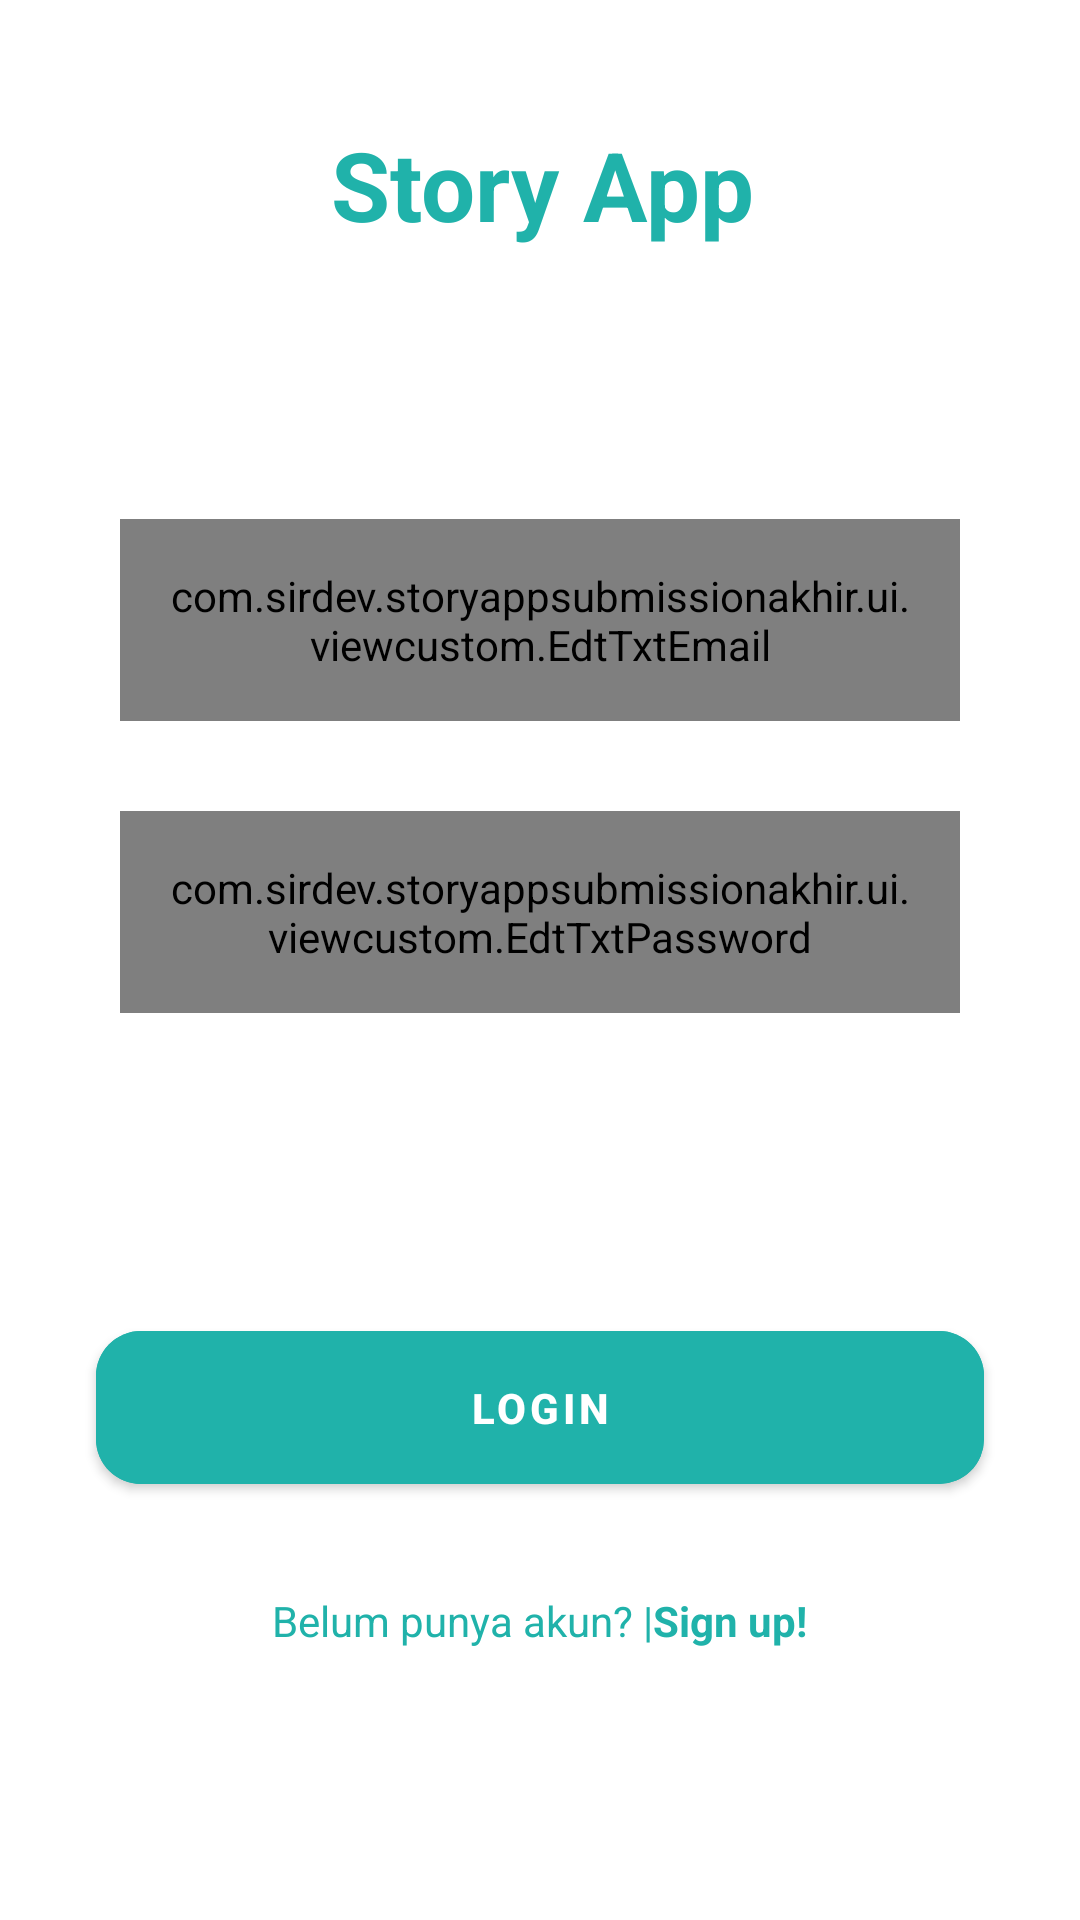

Layout XML and referenced resources for this Android screen:
<!-- AndroidManifest.xml: application theme Theme.StoryAppSubmissionAkhir -->
<!-- res/layout/activity_login.xml -->
<?xml version="1.0" encoding="utf-8"?>
<androidx.constraintlayout.widget.ConstraintLayout xmlns:android="http://schemas.android.com/apk/res/android"
    xmlns:app="http://schemas.android.com/apk/res-auto"
    xmlns:tools="http://schemas.android.com/tools"
    android:layout_width="match_parent"
    android:layout_height="match_parent"
    tools:context=".ui.login.LoginActivity">

    <TextView
        android:id="@+id/tvWelcome"
        android:layout_width="wrap_content"
        android:layout_height="wrap_content"
        android:layout_marginTop="40dp"
        android:text="@string/welcome"
        android:textColor="#20B2AA"
        android:textStyle="bold"
        android:textSize="32sp"
        app:layout_constraintEnd_toEndOf="parent"
        app:layout_constraintHorizontal_bias="0.504"
        app:layout_constraintStart_toStartOf="parent"
        app:layout_constraintTop_toTopOf="parent" />

    <com.sirdev.storyappsubmissionakhir.ui.viewcustom.EdtTxtEmail
        android:id="@+id/email_edt"
        android:layout_width="match_parent"
        android:layout_height="wrap_content"
        android:layout_marginHorizontal="40dp"
        android:layout_marginTop="90dp"
        android:inputType="textEmailAddress"
        android:padding="16dp"
        android:textColor="#20B2AA"
        app:layout_constraintEnd_toEndOf="parent"
        app:layout_constraintStart_toStartOf="parent"
        app:layout_constraintTop_toBottomOf="@id/tvWelcome"
        tools:ignore="TouchTargetSizeCheck" />

    <com.sirdev.storyappsubmissionakhir.ui.viewcustom.EdtTxtPassword
        android:id="@+id/password_edt"
        android:layout_width="match_parent"
        android:layout_height="wrap_content"
        android:layout_marginHorizontal="40dp"
        android:layout_marginTop="30dp"
        android:padding="16dp"
        android:inputType="textPassword"
        android:textColor="#20B2AA"
        app:layout_constraintEnd_toEndOf="parent"
        app:layout_constraintStart_toStartOf="parent"
        app:layout_constraintTop_toBottomOf="@+id/email_edt"/>

    <com.google.android.material.button.MaterialButton
        android:id="@+id/login_btn"
        android:layout_width="match_parent"
        android:layout_height="wrap_content"
        android:layout_marginHorizontal="32dp"
        android:layout_marginTop="100dp"
        android:padding="16dp"
        android:text="@string/loginButton"
        android:textStyle="bold"
        android:backgroundTint="#20B2AA"
        app:cornerRadius="15dp"
        app:layout_constraintEnd_toEndOf="parent"
        app:layout_constraintStart_toStartOf="parent"
        app:layout_constraintTop_toBottomOf="@id/password_edt"/>

    <LinearLayout
        android:id="@+id/linearLayout"
        android:layout_width="match_parent"
        android:layout_height="wrap_content"
        android:gravity="center_horizontal"
        android:orientation="horizontal"
        app:layout_constraintEnd_toEndOf="parent"
        app:layout_constraintStart_toStartOf="parent"
        app:layout_constraintTop_toBottomOf="@+id/login_btn">

        <TextView
            android:layout_width="wrap_content"
            android:layout_height="wrap_content"
            android:text="@string/belum_punya_akun"
            android:textColor="#20B2AA"
            android:layout_marginTop="30dp"/>

        <TextView
            android:id="@+id/toRegister_page"
            android:layout_width="wrap_content"
            android:layout_height="wrap_content"
            android:text="@string/sign_up_sekarang"
            android:textColor="#20B2AA"
            android:textStyle="bold"
            android:layout_marginTop="30dp"/>

    </LinearLayout>

    <ProgressBar
        android:id="@+id/loadingBar"
        android:layout_width="wrap_content"
        android:layout_height="wrap_content"
        app:layout_constraintEnd_toEndOf="parent"
        app:layout_constraintStart_toStartOf="parent"
        app:layout_constraintTop_toTopOf="parent"
        app:layout_constraintBottom_toBottomOf="parent"
        android:visibility="gone"/>


</androidx.constraintlayout.widget.ConstraintLayout>
<!-- resources referenced by this layout -->
<resources>
  <string name="belum_punya_akun">Belum punya akun? |</string>
  <string name="loginButton">Login</string>
  <string name="sign_up_sekarang">Sign up!</string>
  <string name="welcome">Story App</string>
  <style name="Theme.StoryAppSubmissionAkhir" parent="Theme.MaterialComponents.DayNight.DarkActionBar">
          
          <item name="colorPrimary">@color/teal_200</item>
          <item name="colorPrimaryVariant">@color/light_blue</item>
          <item name="colorOnPrimary">@color/white</item>
          
          <item name="colorSecondary">@color/teal_200</item>
          <item name="colorSecondaryVariant">@color/teal_700</item>
          <item name="colorOnSecondary">@color/black</item>
          
          <item name="android:statusBarColor">#20B2AA</item>
          
      </style>
  <color name="teal_200">#FF03DAC5</color>
  <color name="light_blue">#20B2AA</color>
  <color name="white">#FFFFFFFF</color>
  <color name="teal_700">#FF018786</color>
  <color name="black">#FF000000</color>
</resources>
